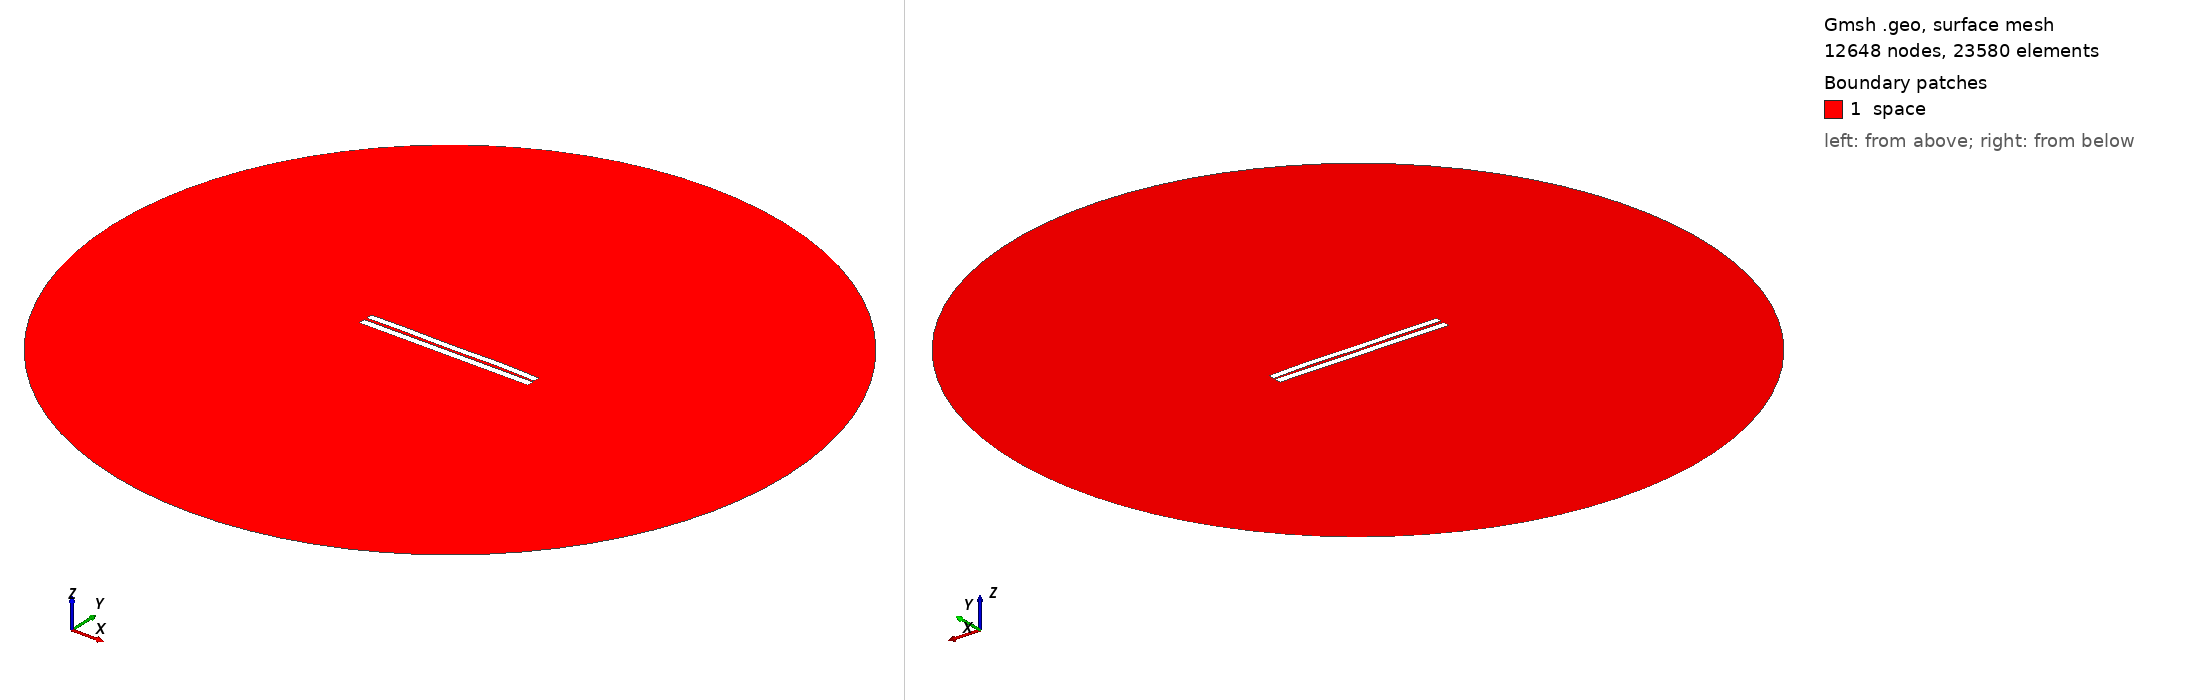

Gmsh geometry script, surface-meshed: 12648 nodes, 23580 surface elements. Boundary patches (legend numbers): 1 space. Left view from above one corner, right view from below the opposite corner. Legend entries are the model's physical surfaces. The drawing asked Gmsh for element sizes between 1% and 20% of the model's largest extent; the script's own settings can give other sizes.

=== 3210.geo (drawn) ===
//---------------------------------------
// Geometry kernel
//---------------------------------------

SetFactory("OpenCASCADE");



//---------------------------------------
// Parameters of the geometry
//---------------------------------------

// Overetch of the upper plate
overetch = 0.125;

// Distance between the plates
distance = 1.5;

// Discretization over the x axis (for the deformation)
nx = 50; 

// Length of the plate
L = 100 - overetch; 

// Number of modes
n = 4; 

// 1st mode coefficient
coeff(1) = -0.15;
beta(1) = 0.596864 * 3.1415926535 / L;

// 2nd mode coefficient
coeff(2) = 0.07499999999999998;
beta(2) = 1.49418 * 3.1415926535 / L;

// 3rd mode coefficient
coeff(3) = -0.075;
beta(3) = 2.50025 * 3.1415926535 / L;

// 4th mode coefficient
coeff(4) = 0.15;
beta(4) = 3.49999 * 3.1415926535 / L;



//---------------------------------------
// Upper plate (deformed rectangle)
//---------------------------------------

// Coordiantes of the upper plate
xmin = -50;
xmax = 50 - overetch;

// Height of the upper plate
yheight = 4 - 2 * overetch;

// Indexes of the points
UpperID[] = {};
LowerID[] = {};
LeftID[] = {};
RightID[] = {};

// Point index
p = 1;

// Horizontal edges
For i In {1:nx}
    x = xmin + (i-1)*(xmax - xmin)/(nx-1);

    y_bottom = distance / 2 + overetch;
    For j In {1:n}
        C = (Cosh(beta(j)*L) + Cos(beta(j)*L)) / (Sinh(beta(j)*L) + Sin(beta(j)*L));
        y_bottom  = y_bottom + coeff(j) * (Cosh(beta(j)*(x+50)) - Cos(beta(j)*(x+50)) - C * (Sinh(beta(j)*(x+50)) - Sin(beta(j)*(x+50))));
    EndFor

    y_top = y_bottom + yheight;

    Point(p) = {x, y_top, 0, 1.0};
    UpperID[i] = p;
    p = p + 1;

    Point(p) = {x, y_bottom, 0, 1.0};
    LowerID[i] = p;
    p = p + 1;
EndFor

// Create point lists
UpperPts[] = {}; LowerPts[] = {};
For i In {1:nx}
  UpperPts[] += {UpperID[i]};
  LowerPts[] += {LowerID[i]};
EndFor

// Build splines
Spline(1) = {UpperPts[]};
Spline(2) = {LowerPts[]};
Line(3) = {LowerPts[nx-1], UpperPts[nx-1]};
Line(4) = {LowerPts[0], UpperPts[0]};

// Build the plane surface
Curve Loop(1) = {2, 3, -1, -4};
Plane Surface(1) = {1};



//---------------------------------------
// Lower plate (rectangle)
//---------------------------------------

// Vertices
Point(1001) = {-50, -1, 0, 1.0};
Point(1002) = { 50, -1, 0, 1.0};
Point(1003) = { 50,  -5, 0, 1.0};
Point(1004) = {-50,  -5, 0, 1.0};

// Edges
Line(5) = {1001, 1002};
Line(6) = {1002, 1003};
Line(7) = {1003, 1004};
Line(8) = {1004, 1001};

// Plane surface
Line Loop(2) = {5, 6, 7, 8};
Plane Surface(2) = {2}; 



//---------------------------------------
// Outer (fictious) boundary
//---------------------------------------

// Points
Point(1005) = {0, 0, 0};       // Center
Point(1006) = {200, 0, 0};     // Start point
Point(1007) = {0, 200, 0};     // 90 degrees
Point(1008) = {-200, 0, 0};    // 180 degrees
Point(1009) = {0, -200, 0};    // 270 degrees

// Circle arcs (each needs start, center, end)
Circle(9) = {1006, 1005, 1007};
Circle(10) = {1007, 1005, 1008};
Circle(11) = {1008, 1005, 1009};
Circle(12) = {1009, 1005, 1006};

// Plane surface for the entire domain
Curve Loop(3) = {9, 10, 11, 12};
Surface(3) = {3};

// Subtract the plates from the whole domain to obtain the actual domain where we want to solve the equations
BooleanDifference{ Surface{3}; Delete; }{ Surface{1}; Surface{2}; Delete; }




//---------------------------------------
// Transfinite Lines/Curves
//---------------------------------------

// Set the number of points on the boundaries
r = 7;

// Plates
Transfinite Curve {1, 2} = 50*r Using Progression 1;
Transfinite Curve {3, 4} = 2*r Using Progression 1;
Transfinite Line {5, 7} = 50*r Using Progression 1;
Transfinite Line {6, 8} = 2*r Using Progression 1;

// Outer boundary
Transfinite Line {9, 10, 11, 12} = 20 Using Progression 1;



//---------------------------------------
// Physical groups
//---------------------------------------                

// Physical curves (boundaries)
Physical Line("force_segment", 10) = {2};
Physical Line("upper_plate", 11) = {1, 3, 4};
Physical Line("lower_plate", 12) = {5, 6, 7, 8};
Physical Line("boundary", 20) = {9, 10, 11, 12};

// Physical Surfaces
Physical Surface("space", 30) = {3};



//---------------------------------------
// 6. Generate the Mesh
//---------------------------------------

// 2D mesh generation
Mesh 2;
